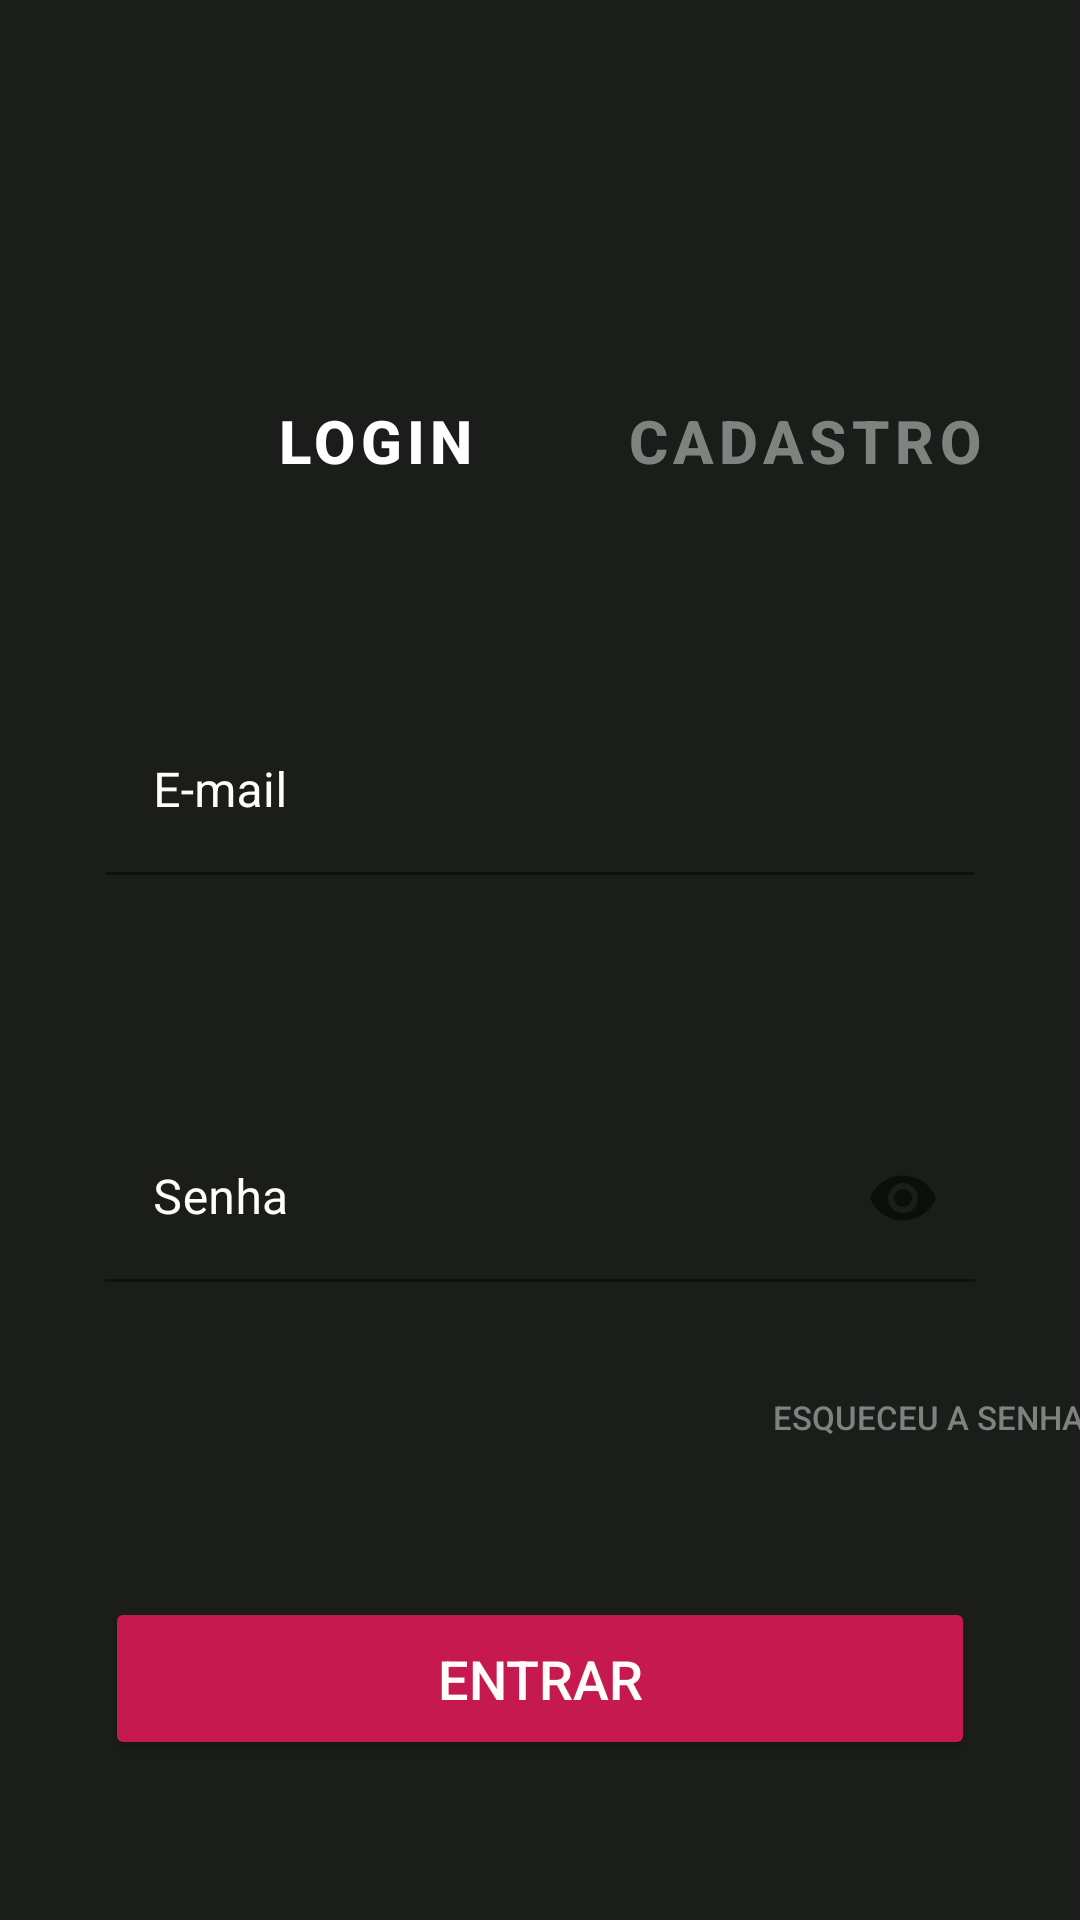

Here is an Android app screen rendered from its layout file. Give the layout XML and the strings, colors and styles it references.
<!-- AndroidManifest.xml: application theme Theme.ReturnSystem -->
<!-- res/layout/fragment_login.xml -->
<?xml version="1.0" encoding="utf-8"?>
<androidx.constraintlayout.widget.ConstraintLayout xmlns:android="http://schemas.android.com/apk/res/android"
    xmlns:tools="http://schemas.android.com/tools"
    android:layout_width="match_parent"
    android:layout_height="match_parent"
    xmlns:app="http://schemas.android.com/apk/res-auto"
    tools:context=".ui.login.LoginFragment">

    <ScrollView
        android:layout_width="match_parent"
        android:layout_height="match_parent"
        android:fillViewport="true">

        <LinearLayout
            android:layout_width="match_parent"
            android:layout_height="wrap_content"
            android:orientation="vertical"
            android:background="@color/dark_gray"
            tools:context=".Login">

            <LinearLayout
                android:layout_width="match_parent"
                android:layout_height="wrap_content"
                android:orientation="horizontal">

                <Button
                    android:id="@+id/login"
                    android:layout_width="wrap_content"
                    android:layout_height="match_parent"
                    android:text="@string/login"
                    android:stateListAnimator="@null"
                    android:backgroundTint="@color/dark_gray"
                    android:textColor="@color/white"
                    android:textSize="20sp"
                    android:textStyle="bold"
                    android:layout_gravity="top"
                    android:paddingStart="30dp"
                    android:paddingEnd="30dp"
                    android:paddingTop="10dp"
                    android:paddingBottom="10dp"
                    android:layout_marginTop="123dp"
                    android:layout_marginStart="62dp"
                    style="?android:attr/buttonBarButtonStyle" />

                <Button
                    android:id="@+id/cadastro"
                    android:layout_width="wrap_content"
                    android:layout_height="match_parent"
                    android:text="@string/cadastro"
                    android:stateListAnimator="@null"
                    android:backgroundTint="@color/dark_gray"
                    android:textColor="@color/gray"
                    android:textSize="20sp"
                    android:textStyle="bold"
                    android:layout_gravity="top"
                    android:paddingStart="20dp"
                    android:paddingEnd="20dp"
                    android:paddingTop="10dp"
                    android:paddingBottom="10dp"
                    android:layout_marginTop="123dp"
                    style="?android:attr/buttonBarButtonStyle" />

            </LinearLayout>

            <LinearLayout
                android:layout_width="match_parent"
                android:layout_height="match_parent"
                android:orientation="vertical">

                <com.google.android.material.textfield.TextInputLayout
                    android:layout_width="match_parent"
                    android:layout_height="wrap_content"
                    android:textColorHint="@color/snow"
                    android:hint="@string/email"
                    android:padding="15dp"
                    android:layout_marginTop="50dp"
                    android:layout_marginStart="20dp"
                    android:layout_marginEnd="20dp">

                <com.google.android.material.textfield.TextInputEditText
                    android:id="@+id/email"
                    android:layout_width="match_parent"
                    android:layout_height="match_parent"
                    android:ems="15"
                    android:maxLines="1"
                    android:maxLength="30"
                    android:autofillHints=""
                    android:backgroundTint="@color/dark_gray"/>

                </com.google.android.material.textfield.TextInputLayout>

                <com.google.android.material.textfield.TextInputLayout
                    android:layout_width="match_parent"
                    android:layout_height="wrap_content"
                    android:layout_marginStart="20dp"
                    android:layout_marginTop="50dp"
                    android:layout_marginEnd="20dp"
                    android:hint="@string/senha"
                    android:padding="15dp"
                    android:textColorHint="@color/snow"
                    app:passwordToggleEnabled="true">

                    <com.google.android.material.textfield.TextInputEditText
                        android:id="@+id/senha"
                        android:layout_width="match_parent"
                        android:layout_height="match_parent"
                        android:inputType="textPassword"
                        android:ems="15"
                        android:maxLength="30"
                        android:maxLines="1"
                        android:autofillHints=""
                        android:backgroundTint="@color/dark_gray"/>

                </com.google.android.material.textfield.TextInputLayout>

                <Button
                    android:id="@+id/esqueceu_senha"
                    android:layout_width="158dp"
                    android:layout_height="50sp"
                    android:text="@string/esqueceu"
                    android:backgroundTint="@color/dark_gray"
                    android:textColor="@color/gray"
                    android:stateListAnimator="@null"
                    android:textSize="11sp"
                    android:layout_marginTop="5dp"
                    android:layout_marginStart="233dp"/>

                <Button
                    android:id="@+id/entrar"
                    android:layout_width="match_parent"
                    android:layout_height="wrap_content"
                    android:text="@string/entrar"
                    android:backgroundTint="@color/wine"
                    android:textColor="@color/snow"
                    android:textSize="18sp"
                    android:padding="15dp"
                    android:layout_margin="35dp" />

            </LinearLayout>

        </LinearLayout>
    </ScrollView>

</androidx.constraintlayout.widget.ConstraintLayout>
<!-- resources referenced by this layout -->
<resources>
  <color name="dark_gray">#1a1d1a</color>
  <color name="gray">#7e8380</color>
  <color name="snow">#fffcfc</color>
  <color name="white">#FFFFFFFF</color>
  <color name="wine">#c6194f</color>
  <string name="cadastro">Cadastro</string>
  <string name="email">E-mail</string>
  <string name="entrar">Entrar</string>
  
      // Cadastro Layout
  <string name="esqueceu">Esqueceu a senha?</string>
  <string name="login">Login</string>
  <string name="senha">Senha</string>
  <style name="Theme.ReturnSystem" parent="Theme.MaterialComponents.DayNight.DarkActionBar">
          
          <item name="colorPrimary">@color/snow</item>
          <item name="colorPrimaryVariant">@color/dark_gray_2</item>
          <item name="colorOnPrimary">@color/white</item>
          
          <item name="colorSecondary">@color/wine</item>
          <item name="colorSecondaryVariant">@color/wine</item>
          <item name="colorOnSecondary">@color/black</item>
          
          <item name="android:statusBarColor">?attr/colorPrimaryVariant</item>
          
      </style>
  <color name="dark_gray_2">#2b2d2a</color>
  <color name="black">#FF000000</color>
</resources>
